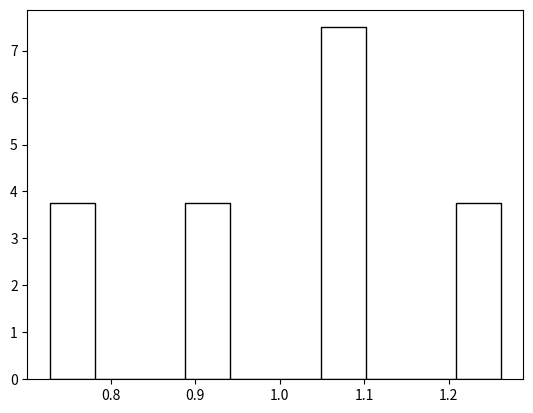
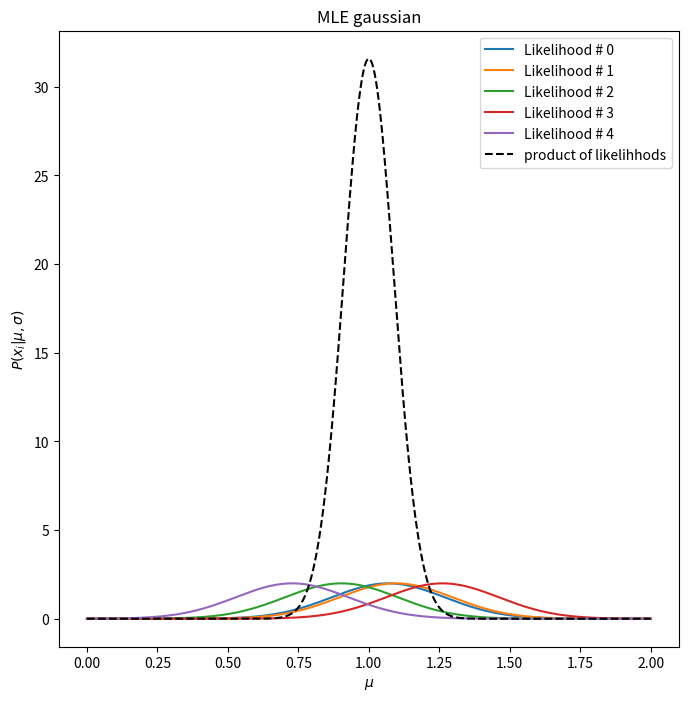
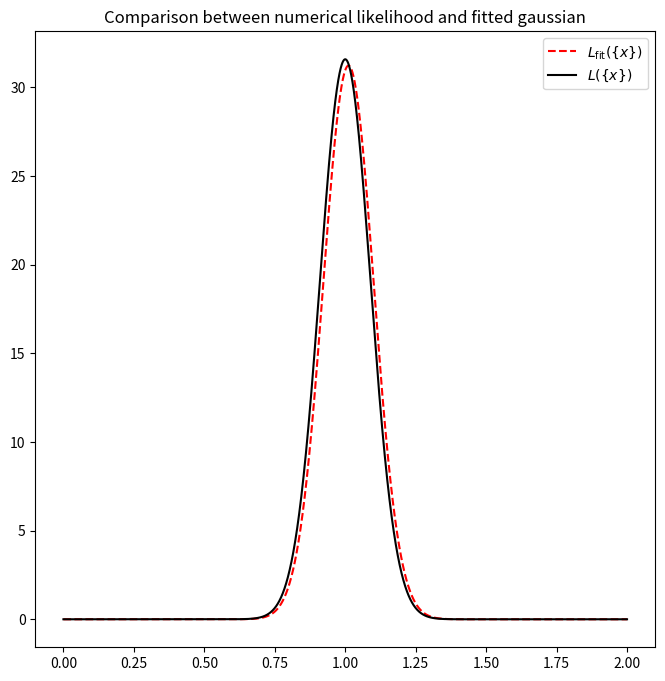

Write the Python code that produced these figures, in order.
#!/usr/bin/env python3
# -*- coding: utf-8 -*-
"""
Created on Fri Dec 16 15:27:56 2022

@author: federicoastori
"""

import numpy as np
import matplotlib.pyplot as plt
from scipy.stats import norm

# Part 1

N=5 # number of measurments
sigma=0.2
mean=1.0

data = norm.rvs(loc=mean, scale=sigma, size=N) # mean=1 and error=0.2

plt.hist(data, density=True, fill=False)

x_grid=np.linspace(0,2,5000)
gaussian_Likelihoods=np.empty([len(data),5000])
                   
for j in range(len(data)):
    for k in range(1,5000,1):
        gaussian_Likelihoods[j][k]=(norm(loc=mean,scale=sigma).pdf(x_grid[k]))
        gaussian_Likelihoods[j][0]=j
    
'''gaussian_Likelihoods = np.array([norm.pdf(xgrid,loc=s,scale=sigma) for s in sample])''' # easier way to make this kind of for-cycle

product_L= np.prod(gaussian_Likelihoods, axis=0)
#print(product_L)

plt.figure(figsize=[8,8])
for i in range(N):
    plt.title('MLE gaussian')
    plt.xlabel('$\mu$')
    plt.ylabel(r'$P(x_i|\mu,\sigma)$')
    plt.plot(x_grid, norm.pdf(x_grid, loc=data[i], scale=sigma) , label='Likelihood # %1.0f' % (i) ) #
    plt.legend(loc='best')

plt.plot(x_grid, product_L,'--', label='product of likelihhods',c='black')  
plt.legend()

mle_solution=x_grid[np.argsort(product_L)[-1]]
mle_estimator=np.mean(data)

print('Likelihood is maximaized at %1.3f \n My estimator is the mean %1.3f ' % (mle_solution, mle_estimator))

#%% 
# Part 2

fisher_marix=np.diff(np.log(product_L), n=2) # 2nd oreder derivative f the log liklihood
sigma_mu=((-1*fisher_marix)/((x_grid[1]-x_grid[0])**2))**(-0.5) # d^2mu = (x_grid[1]-x_grid[0])**2
sigma_mean=sigma/np.sqrt(N)

print('uncertianity on the mean is = %1.3f \n fisehr matrix formula =  %1.3f' % (sigma_mean, sigma_mu[1]) )

C=7
plt.figure(figsize=[8,8])
plt.plot(x_grid, C*norm.pdf(x_grid, loc=mle_estimator, scale=sigma_mean),'--' ,c='red',label=r'$L_\mathrm{fit}(\{x\})$') # plot of fitted gaussian C = normalization factor
plt.plot(x_grid, product_L, label=r'$L(\{x\})$', c='black') # plot of the numerial likelihood
plt.title('Comparison between numerical likelihood and fitted gaussian')
plt.legend()




  
    
    

